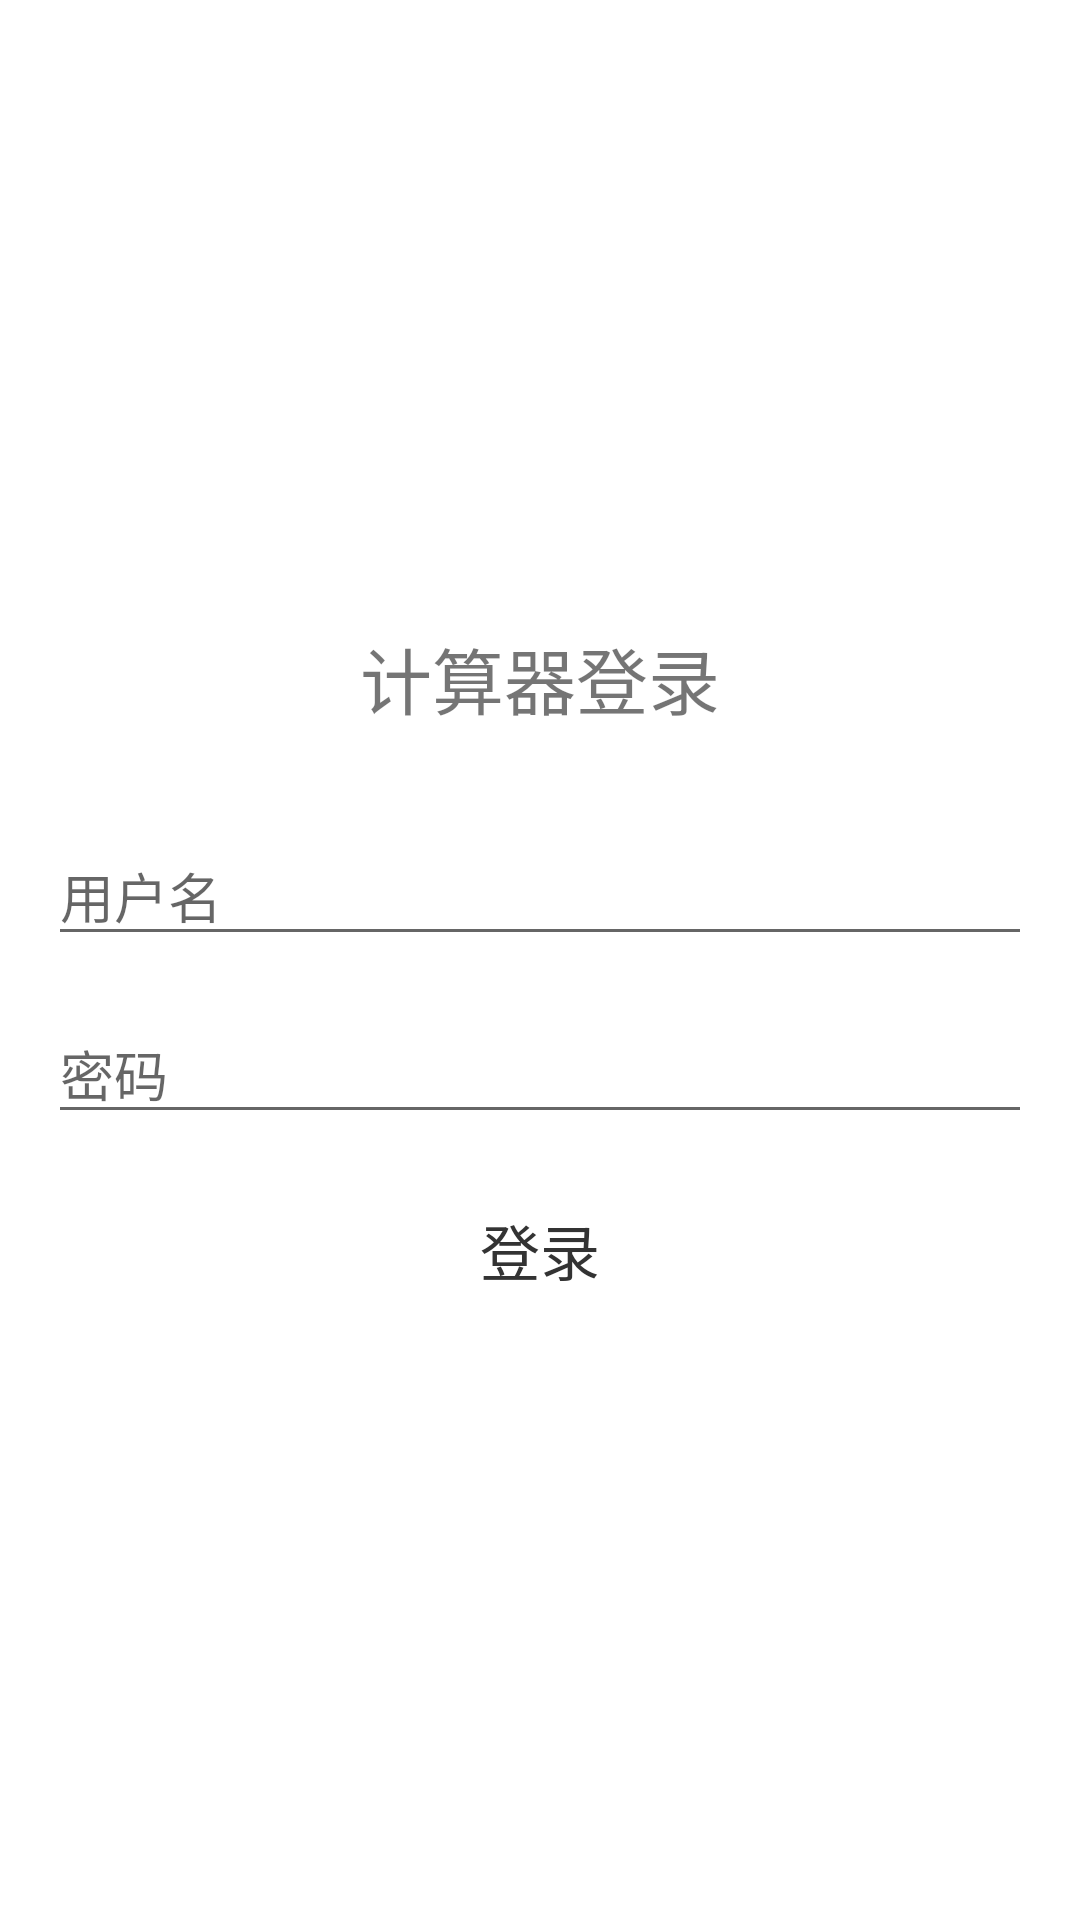

Reconstruct the res/layout file that produces this screen, plus the resources it refers to.
<!-- AndroidManifest.xml: activity theme Theme.AppCompatCalculator -->
<!-- res/layout/activity_login.xml -->
<?xml version="1.0" encoding="utf-8"?>
<LinearLayout xmlns:android="http://schemas.android.com/apk/res/android"
    android:layout_width="match_parent"
    android:layout_height="match_parent"
    android:orientation="vertical"
    android:padding="16dp"
    android:gravity="center">

    <TextView
        android:layout_width="wrap_content"
        android:layout_height="wrap_content"
        android:text="计算器登录"
        android:textSize="24sp"
        android:layout_marginBottom="32dp"/>

    <EditText
        android:id="@+id/usernameInput"
        android:layout_width="match_parent"
        android:layout_height="wrap_content"
        android:hint="用户名"
        android:layout_marginBottom="16dp"/>

    <EditText
        android:id="@+id/passwordInput"
        android:layout_width="match_parent"
        android:layout_height="wrap_content"
        android:hint="密码"
        android:inputType="textPassword"
        android:layout_marginBottom="24dp"/>

    <Button
        android:id="@+id/loginButton"
        android:layout_width="match_parent"
        android:layout_height="wrap_content"
        android:text="登录"/>

</LinearLayout>
<!-- resources referenced by this layout -->
<resources>
  <style name="Theme.AppCompatCalculator" parent="Theme.AppCompat.Light.NoActionBar">
          
          <item name="colorPrimary">#333333</item>
          <item name="colorPrimaryDark">#e8f7f0</item>
          <item name="colorAccent">#FFDD55</item>
          
          
          <item name="android:statusBarColor">#e8f7f0</item>
          <item name="android:windowLightStatusBar">true</item>
          
          
          <item name="android:windowBackground">@android:color/white</item>
          
          
          <item name="buttonStyle">@style/CalculatorButton</item>
          
          
          <item name="android:textColorPrimary">#333333</item>
          <item name="android:textColorSecondary">#666666</item>
      </style>
  <style name="CalculatorButton">
          <item name="android:layout_width">0dp</item>
          <item name="android:layout_height">match_parent</item>
          <item name="android:layout_weight">1</item>
          <item name="android:textSize">20sp</item>
          <item name="android:textColor">#333333</item>
          <item name="android:background">?attr/selectableItemBackground</item>
          <item name="android:gravity">center</item>
          <item name="android:layout_margin">2dp</item>
      </style>
</resources>
